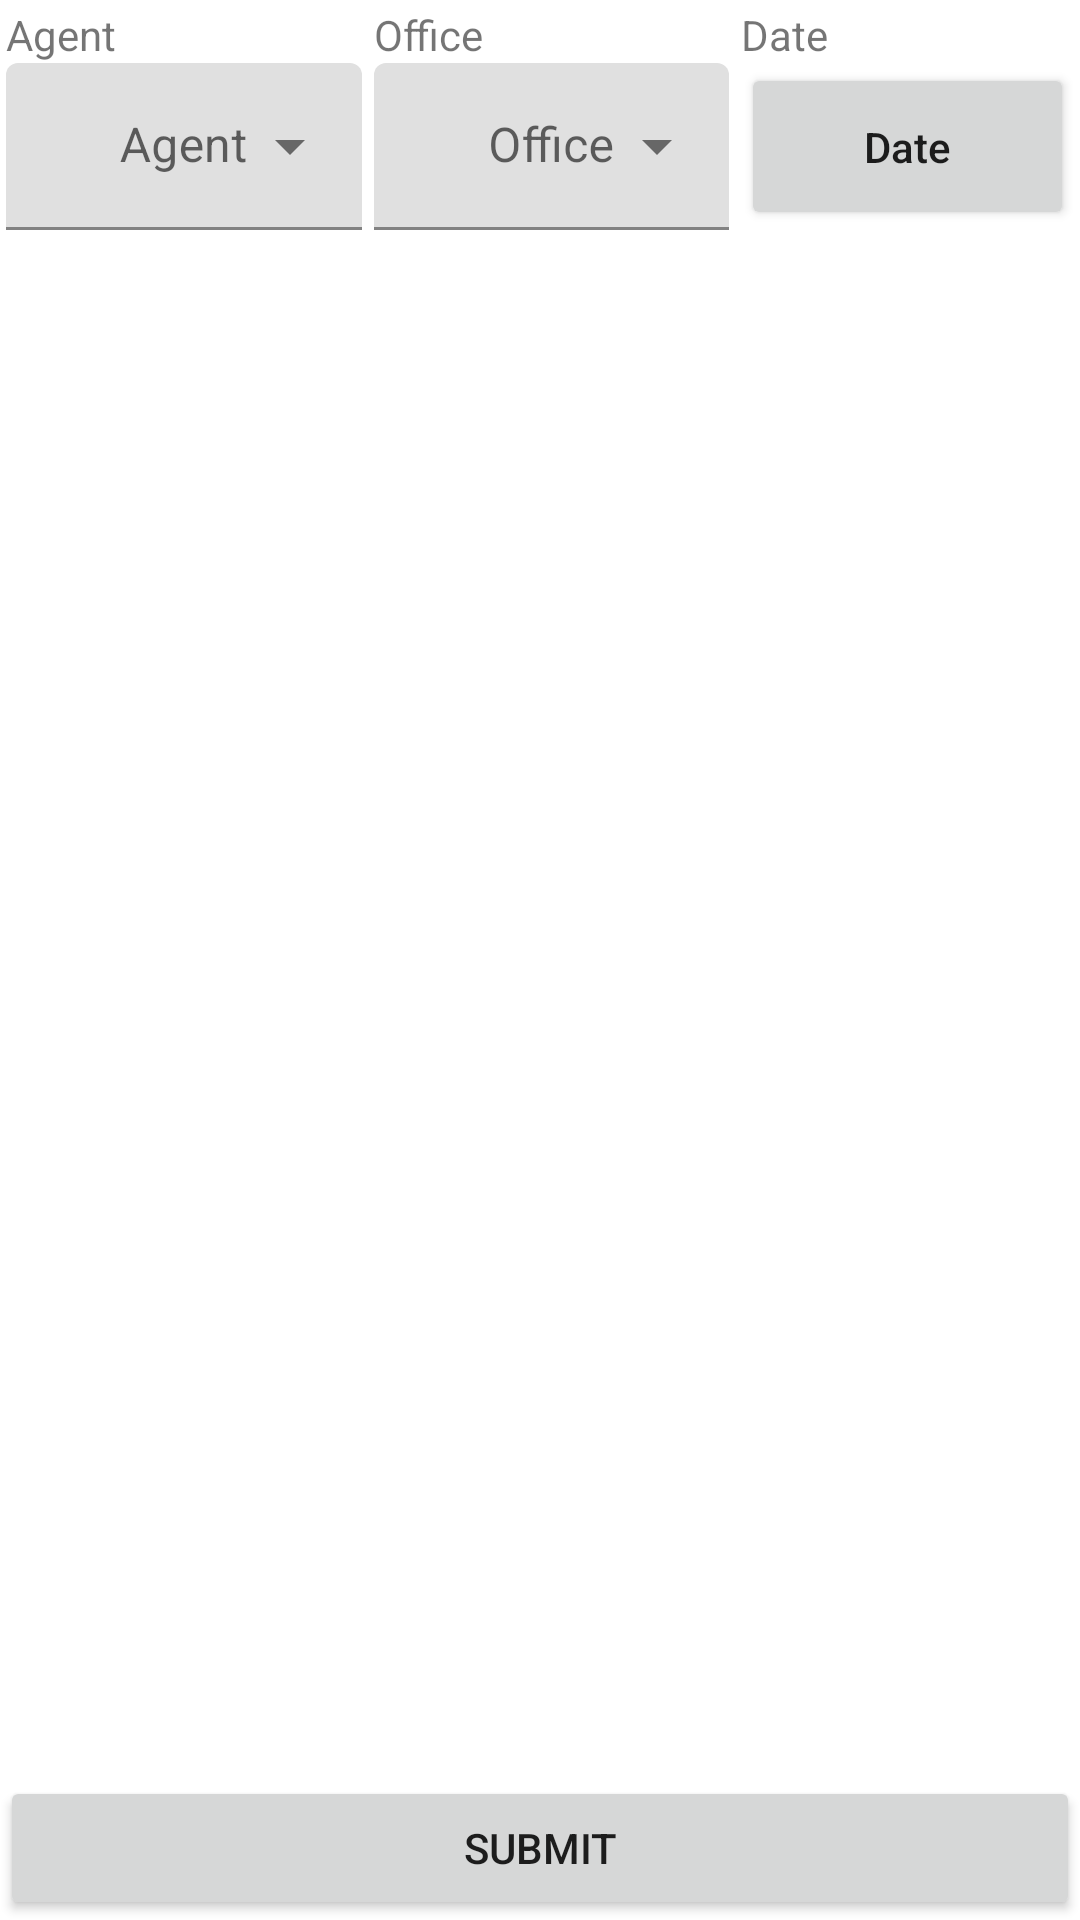

Android layout source for this screen:
<!-- AndroidManifest.xml: application theme Theme.MyApplication -->
<!-- res/layout/activity_order_report.xml -->
<?xml version="1.0" encoding="utf-8"?>
<RelativeLayout xmlns:android="http://schemas.android.com/apk/res/android"
    xmlns:app="http://schemas.android.com/apk/res-auto"
    xmlns:tools="http://schemas.android.com/tools"
    android:layout_width="match_parent"
    android:layout_height="match_parent"
    android:layout_margin="20dp"
    tools:context=".orderReportActivity">

    <LinearLayout
        android:id="@+id/buttons"
        android:layout_width="match_parent"
        android:layout_height="wrap_content"
        android:orientation="vertical">
    <LinearLayout
        android:layout_gravity="top"
        android:layout_marginBottom="5dp"
        android:layout_width="match_parent"
        android:layout_height="wrap_content"
        android:orientation="horizontal"
        android:layout_weight="3">
        <LinearLayout
            android:layout_margin="2dp"
            android:layout_weight="1"
            android:orientation="vertical"
            android:layout_width="wrap_content"
            android:layout_height="wrap_content">
            <TextView
                android:layout_width="wrap_content"
                android:layout_height="wrap_content"
                android:text="Agent"></TextView>
            <com.google.android.material.textfield.TextInputLayout
                style="@style/Widget.MaterialComponents.TextInputLayout.FilledBox.ExposedDropdownMenu"
                android:layout_width="match_parent"
                android:layout_height="wrap_content"

                android:hint="Agent">

                <AutoCompleteTextView
                    android:id="@+id/agents"
                    android:layout_width="match_parent"
                    android:layout_height="wrap_content"
                    android:layout_centerHorizontal="true"
                    android:gravity="center"
                    android:inputType="none"
                    android:tooltipText="sdf"></AutoCompleteTextView>
            </com.google.android.material.textfield.TextInputLayout>

        </LinearLayout>
        <LinearLayout
            android:layout_margin="2dp"
            android:layout_weight="1"
            android:orientation="vertical"
            android:layout_width="wrap_content"
            android:layout_height="wrap_content">
            <TextView
                android:layout_width="wrap_content"
                android:layout_height="wrap_content"
                android:text="Office"></TextView>
            <com.google.android.material.textfield.TextInputLayout
                style="@style/Widget.MaterialComponents.TextInputLayout.FilledBox.ExposedDropdownMenu"
                android:layout_width="match_parent"
                android:layout_height="wrap_content"
                android:hint="Office">

                <AutoCompleteTextView
                    android:id="@+id/offices"
                    android:layout_width="match_parent"
                    android:layout_height="wrap_content"
                    android:layout_centerHorizontal="true"
                    android:gravity="center"
                    android:inputType="none"
                    android:tooltipText="sdf"></AutoCompleteTextView>
            </com.google.android.material.textfield.TextInputLayout>

        </LinearLayout>
        <LinearLayout
            android:layout_margin="2dp"
            android:layout_weight="1"
            android:orientation="vertical"
            android:layout_width="wrap_content"
            android:layout_height="match_parent">
            <TextView
                android:layout_width="wrap_content"
                android:layout_height="wrap_content"
                android:text="Date"></TextView>
            <Button
                android:id="@+id/date"
                android:text="Date"
                android:textAllCaps="false"
                android:layout_width="match_parent"
                android:layout_height="match_parent"
                android:layout_gravity="center_horizontal"></Button>

        </LinearLayout>
</LinearLayout>
    </LinearLayout>
    <androidx.recyclerview.widget.RecyclerView
        android:nestedScrollingEnabled="false"
        android:layout_below="@+id/buttons"
        android:id="@+id/recyclerview"
        android:layout_width="match_parent"
        android:layout_height="match_parent"
        android:layout_above="@+id/button"></androidx.recyclerview.widget.RecyclerView>
<Button
    android:layout_width="match_parent"
    android:layout_height="wrap_content"
    android:text="submit"
    android:id="@+id/button"
    android:layout_alignParentBottom="true"></Button>
    <ProgressBar
        android:layout_width="wrap_content"
        android:layout_height="wrap_content"
        android:id="@+id/progressbar"
        android:visibility="gone"
        android:layout_centerInParent="true"></ProgressBar>
</RelativeLayout>
<!-- resources referenced by this layout -->
<resources>
  <style name="Theme.MyApplication" parent="Theme.MaterialComponents.DayNight.DarkActionBar">
          
          <item name="colorPrimary">@color/purple_500</item>
          <item name="colorPrimaryVariant">@color/purple_700</item>
          <item name="colorOnPrimary">@color/white</item>
          
          <item name="colorSecondary">@color/teal_200</item>
          <item name="colorSecondaryVariant">@color/teal_700</item>
          <item name="colorOnSecondary">@color/black</item>
          
          <item name="android:statusBarColor" tools:targetApi="l">?attr/colorPrimaryVariant</item>
          
      </style>
  <color name="purple_500">#FF6200EE</color>
  <color name="purple_700">#FF3700B3</color>
  <color name="white">#FFFFFFFF</color>
  <color name="teal_200">#FF03DAC5</color>
  <color name="teal_700">#FF018786</color>
  <color name="black">#FF000000</color>
</resources>
